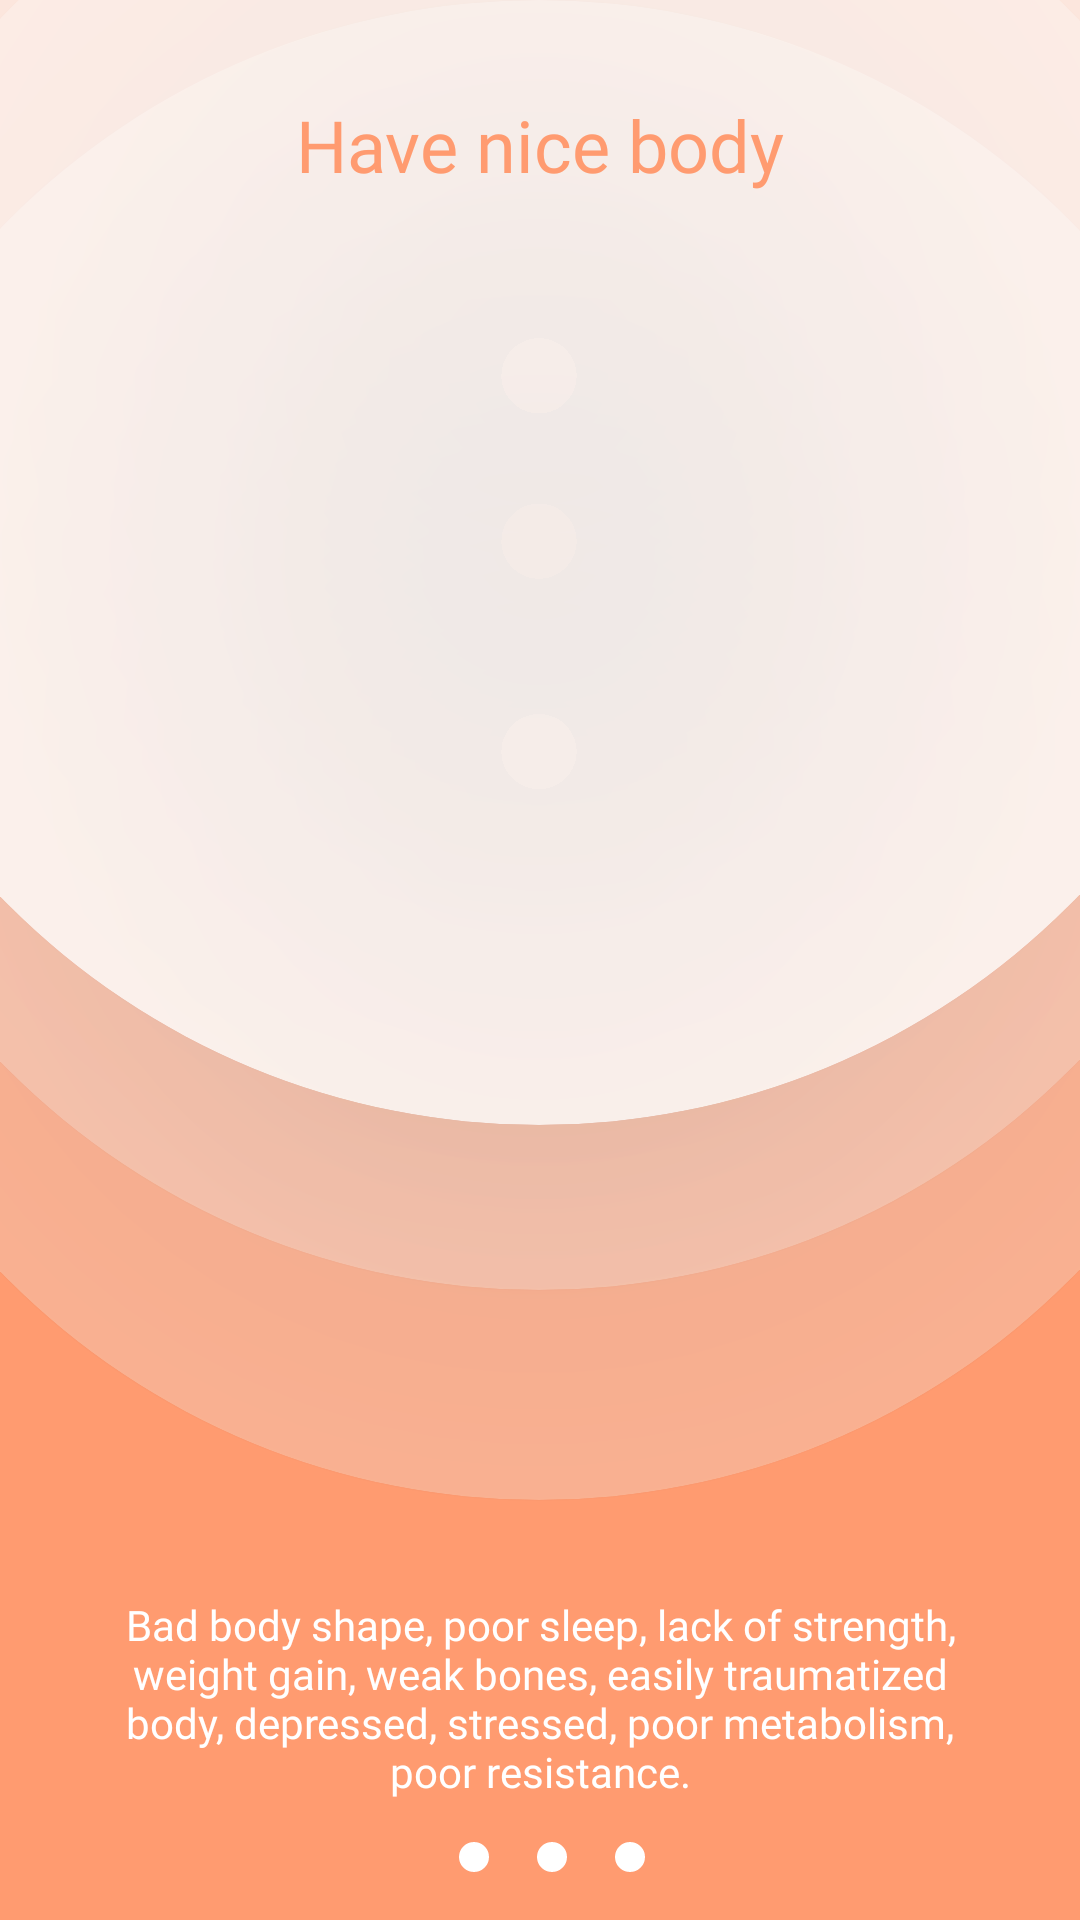

This screen was rendered from an Android layout file. Write that file and the resources it references.
<!-- AndroidManifest.xml: application theme Theme.HealthDesign -->
<!-- res/layout/fragment_onboard_three.xml -->
<?xml version="1.0" encoding="utf-8"?>
<androidx.constraintlayout.widget.ConstraintLayout xmlns:android="http://schemas.android.com/apk/res/android"
    xmlns:app="http://schemas.android.com/apk/res-auto"
    xmlns:tools="http://schemas.android.com/tools"
    android:id="@+id/frameLayout"
    android:layout_width="match_parent"
    android:layout_height="match_parent"
    android:background="@color/orange"
    tools:context=".OnboardOneFragment">

    
    <TextView
        android:id="@+id/textView3"
        android:layout_width="0dp"
        android:layout_height="wrap_content"
        android:layout_marginStart="40dp"
        android:layout_marginTop="32dp"
        android:layout_marginEnd="40dp"
        android:fontFamily="@font/quicksand_bold"
        android:text="@string/onboard_body_three"
        android:textAlignment="center"
        android:textColor="#FFFFFF"
        app:layout_constraintEnd_toEndOf="parent"
        app:layout_constraintStart_toStartOf="parent"
        app:layout_constraintTop_toBottomOf="@+id/materialCardView" />

    <TextView
        android:id="@+id/textView"
        android:layout_width="wrap_content"
        android:layout_height="wrap_content"
        android:layout_marginTop="32dp"
        android:elevation="2dp"
        android:fontFamily="@font/quicksand_bold"
        android:outlineProvider="none"
        android:text="@string/onboard_headline_three"
        android:textColor="@color/orange"
        android:textSize="24sp"
        app:layout_constraintEnd_toEndOf="parent"
        app:layout_constraintStart_toStartOf="parent"
        app:layout_constraintTop_toTopOf="parent" />

    <com.google.android.material.card.MaterialCardView
        android:id="@+id/materialCardView2"
        android:layout_width="500dp"
        android:layout_height="500dp"
        android:translationY="-125dp"
        app:cardBackgroundColor="#C4FFFFFF"
        app:cardCornerRadius="500dp"
        app:layout_constraintEnd_toEndOf="parent"
        app:layout_constraintHorizontal_bias="0.505"
        app:layout_constraintStart_toStartOf="parent"
        app:layout_constraintTop_toTopOf="parent" />

    <com.google.android.material.card.MaterialCardView
        android:layout_width="500dp"
        android:layout_height="500dp"
        android:translationY="-70dp"
        app:cardBackgroundColor="#40FFFFFF"
        app:cardCornerRadius="500dp"
        app:layout_constraintEnd_toEndOf="parent"
        app:layout_constraintHorizontal_bias="0.505"
        app:layout_constraintStart_toStartOf="parent"
        app:layout_constraintTop_toTopOf="parent" />

    <com.google.android.material.card.MaterialCardView
        android:id="@+id/materialCardView"
        android:layout_width="500dp"
        android:layout_height="500dp"
        app:cardBackgroundColor="#40FFFFFF"
        app:cardCornerRadius="500dp"
        app:layout_constraintEnd_toEndOf="parent"
        app:layout_constraintHorizontal_bias="0.505"
        app:layout_constraintStart_toStartOf="parent"
        app:layout_constraintTop_toTopOf="parent" />

    <Button
        android:id="@+id/button"
        android:layout_width="0dp"
        android:layout_height="wrap_content"
        android:layout_marginStart="24dp"
        android:layout_marginEnd="24dp"
        android:layout_marginBottom="32dp"
        android:backgroundTint="@color/purple_500"
        android:text="@string/start"
        android:textColor="@color/orange"
        android:visibility="gone"
        app:cornerRadius="20dp"
        app:layout_constraintBottom_toBottomOf="parent"
        app:layout_constraintEnd_toEndOf="parent"
        app:layout_constraintStart_toStartOf="parent" />

    <ImageView
        android:id="@+id/imageView5"
        android:layout_width="wrap_content"
        android:layout_height="0dp"
        android:layout_marginTop="32dp"
        android:elevation="1dp"
        android:outlineProvider="none"
        android:scaleType="fitStart"
        android:src="@drawable/component_51"
        app:layout_constraintBottom_toBottomOf="@+id/materialCardView2"
        app:layout_constraintEnd_toEndOf="parent"
        app:layout_constraintStart_toStartOf="parent"
        app:layout_constraintTop_toBottomOf="@+id/textView" />

    <LinearLayout
        android:layout_width="wrap_content"
        android:layout_height="wrap_content"
        android:orientation="horizontal"
        app:layout_constraintBottom_toTopOf="@+id/button"
        app:layout_constraintEnd_toEndOf="parent"
        app:layout_constraintStart_toStartOf="parent">

        <ImageView
            android:id="@+id/imageView"
            android:layout_width="wrap_content"
            android:layout_height="wrap_content"
            android:layout_marginStart="8dp"
            android:layout_marginEnd="8dp"
            android:layout_marginBottom="16dp"
            android:src="@drawable/indicator_selected"
            app:srcCompat="@drawable/indicator_unselected" />

        <ImageView
            android:id="@+id/imageView2"
            android:layout_width="wrap_content"
            android:layout_height="wrap_content"
            android:layout_marginStart="8dp"
            android:layout_marginEnd="8dp"
            android:layout_marginBottom="16dp"
            android:src="@drawable/indicator_selected"
            app:srcCompat="@drawable/indicator_unselected" />

        <ImageView
            android:id="@+id/imageView3"
            android:layout_width="wrap_content"
            android:layout_height="wrap_content"
            android:layout_marginStart="8dp"
            android:layout_marginBottom="16dp"
            android:src="@drawable/indicator_selected"
            app:srcCompat="@drawable/indicator_selected" />
    </LinearLayout>

</androidx.constraintlayout.widget.ConstraintLayout>
<!-- resources referenced by this layout -->
<resources>
  <color name="orange">#FF9B70</color>
  <color name="purple_500">#FFFFFF</color>
  <!-- drawable indicator_selected (drawable) -->
  <?xml version="1.0" encoding="utf-8"?>
  <shape xmlns:android="http://schemas.android.com/apk/res/android"
      android:shape="oval"
      android:dither="true"
      android:useLevel="true">
      <size
          android:width="10dip"
          android:height="10dip" />
      <solid android:color="@android:color/white" />
  </shape>
  <!-- drawable indicator_unselected (drawable) -->
  <?xml version="1.0" encoding="utf-8"?>
  <shape xmlns:android="http://schemas.android.com/apk/res/android"
      android:shape="oval"
      android:dither="true"
      android:useLevel="true">
      <size
          android:width="10dip"
          android:height="10dip" />
      <solid android:color="#77FFFFFF" />
  </shape>
  <string name="onboard_body_three">Bad body shape, poor sleep, lack of strength, weight gain, weak bones, easily traumatized body, depressed, stressed, poor metabolism, poor resistance.</string>
  <string name="onboard_headline_three">Have nice body</string>
  <string name="start">Start</string>
  <style name="Theme.HealthDesign" parent="Theme.MaterialComponents.DayNight.DarkActionBar">
          
          <item name="colorPrimary">@color/orange</item>
          <item name="colorPrimaryVariant">@color/purple_700</item>
          <item name="colorOnPrimary">@color/white</item>
          
          <item name="colorSecondary">@color/teal_200</item>
          <item name="colorSecondaryVariant">@color/teal_700</item>
          <item name="colorOnSecondary">@color/black</item>
          
          <item name="android:statusBarColor" tools:targetApi="l">?attr/colorPrimaryVariant</item>
          
      </style>
  <color name="purple_700">#FFFFFF</color>
  <color name="white">#FFFFFFFF</color>
  <color name="teal_200">#FF03DAC5</color>
  <color name="teal_700">#FF018786</color>
  <color name="black">#FF000000</color>
</resources>
